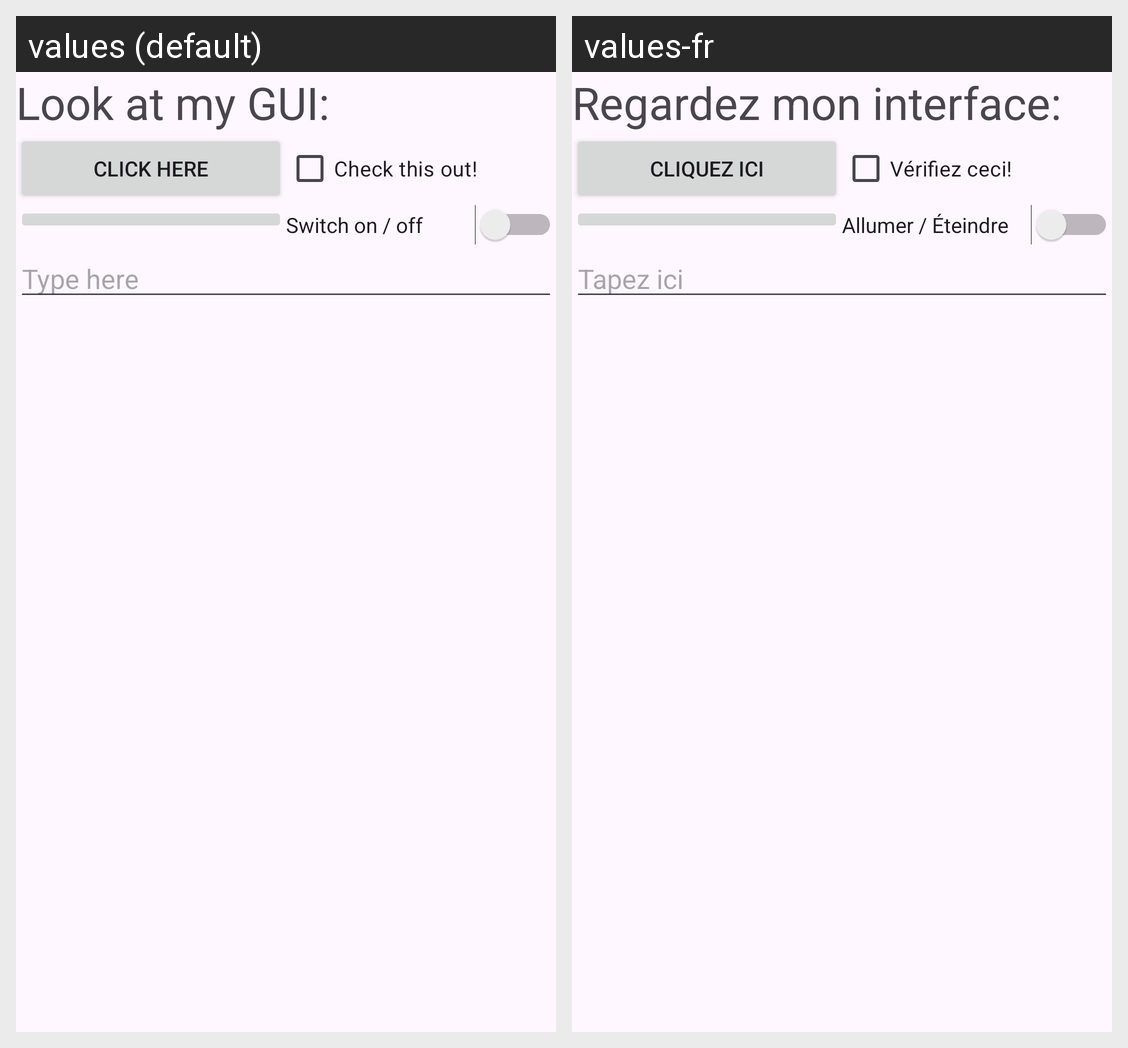

Strings drawn on this Android screen and how each of the app's shown locales translates them:
Android screen res/layout/activity_main_linear.xml rendered under 2 locales, left to right: values (default), values-fr. Device: Nexus 5 (rendered at 1080×1920; each locale shown at half size, 540×960, under a caption strip naming it); theme Theme.Lab2Flag.
Strings drawn on this screen, with the default value and each locale's value (text and hints the layout hard-codes, and strings that could not be matched under every locale, appear in the picture but are not listed):

look_at_my_gui
  values: Look at my GUI:
  values-fr: Regardez mon interface:

click_here
  values: Click here
  values-fr: Cliquez ici

check_this_out
  values: Check this out!
  values-fr: Vérifiez ceci!

switch_on_off
  values: Switch on / off
  values-fr: Allumer / Éteindre

type_here
  values: Type here
  values-fr: Tapez ici
